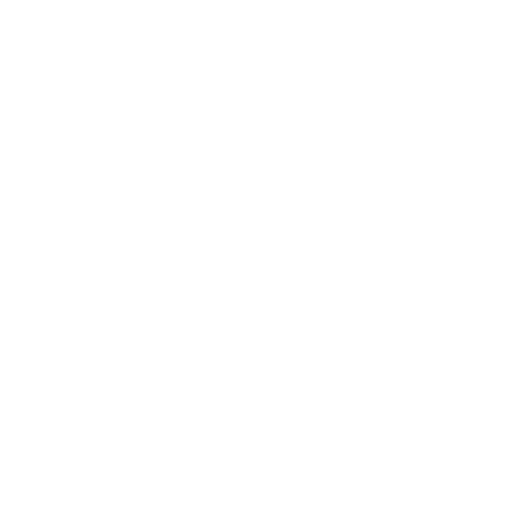
t = 0.00 s
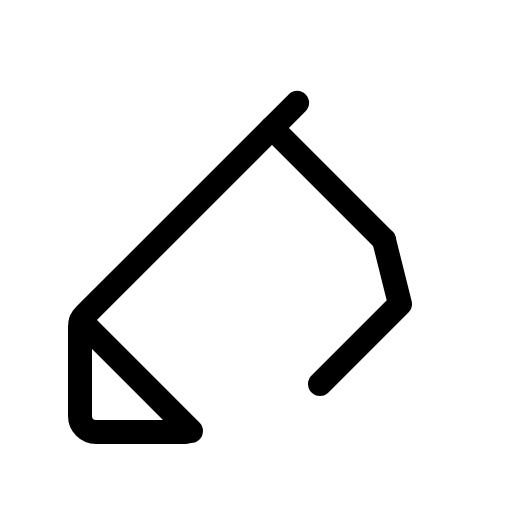
t = 0.38 s
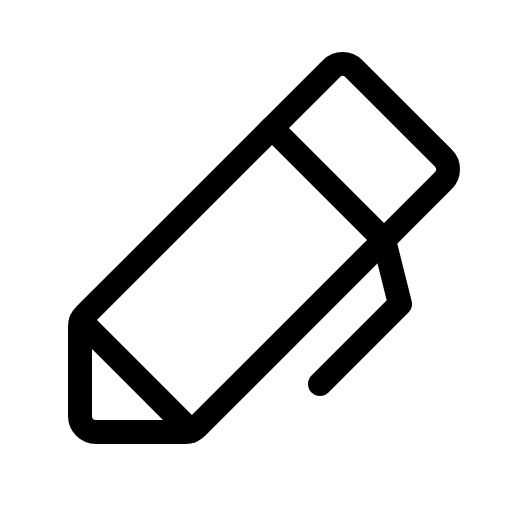
t = 1.13 s
t = 1.50 s: frame unchanged from t = 1.13 s, image omitted
t = 1.88 s: frame unchanged from t = 1.13 s, image omitted
t = 2.63 s: frame unchanged from t = 1.13 s, image omitted

The animated SVG that drew these frames (rendered in a browser with its animation timeline set to each time). Animation: 1 CSS @keyframes rule; one cycle of 3.00 s, repeats indefinitely.

<svg xmlns="http://www.w3.org/2000/svg" viewBox="0 0 256 256">
  <style>
    .draw-line {
      stroke-dasharray: 2000;
      stroke-dashoffset: 0;
    }
    svg:hover .draw-line {
      animation: phosphor-draw-in 3s ease-in-out infinite alternate;
    }
    @keyframes phosphor-draw-in {
      0%   { stroke-dashoffset: 2000; }
      50%  { stroke-dashoffset: 0; }
      100% { stroke-dashoffset: 0; }
    }
  </style><rect width="256" height="256" fill="none"/><polyline points="160 192 200 152 192 120" fill="none" stroke="currentColor" stroke-linecap="round" stroke-linejoin="round" stroke-width="12" class="draw-line"/><path d="M92.69,216H48a8,8,0,0,1-8-8V163.31a8,8,0,0,1,2.34-5.65L165.66,34.34a8,8,0,0,1,11.31,0L221.66,79a8,8,0,0,1,0,11.31L98.34,213.66A8,8,0,0,1,92.69,216Z" fill="none" stroke="currentColor" stroke-linecap="round" stroke-linejoin="round" stroke-width="12" class="draw-line"/><line x1="136" y1="64" x2="192" y2="120" fill="none" stroke="currentColor" stroke-linecap="round" stroke-linejoin="round" stroke-width="12" class="draw-line"/><line x1="40.51" y1="160.51" x2="95.49" y2="215.49" fill="none" stroke="currentColor" stroke-linecap="round" stroke-linejoin="round" stroke-width="12" class="draw-line"/></svg>
